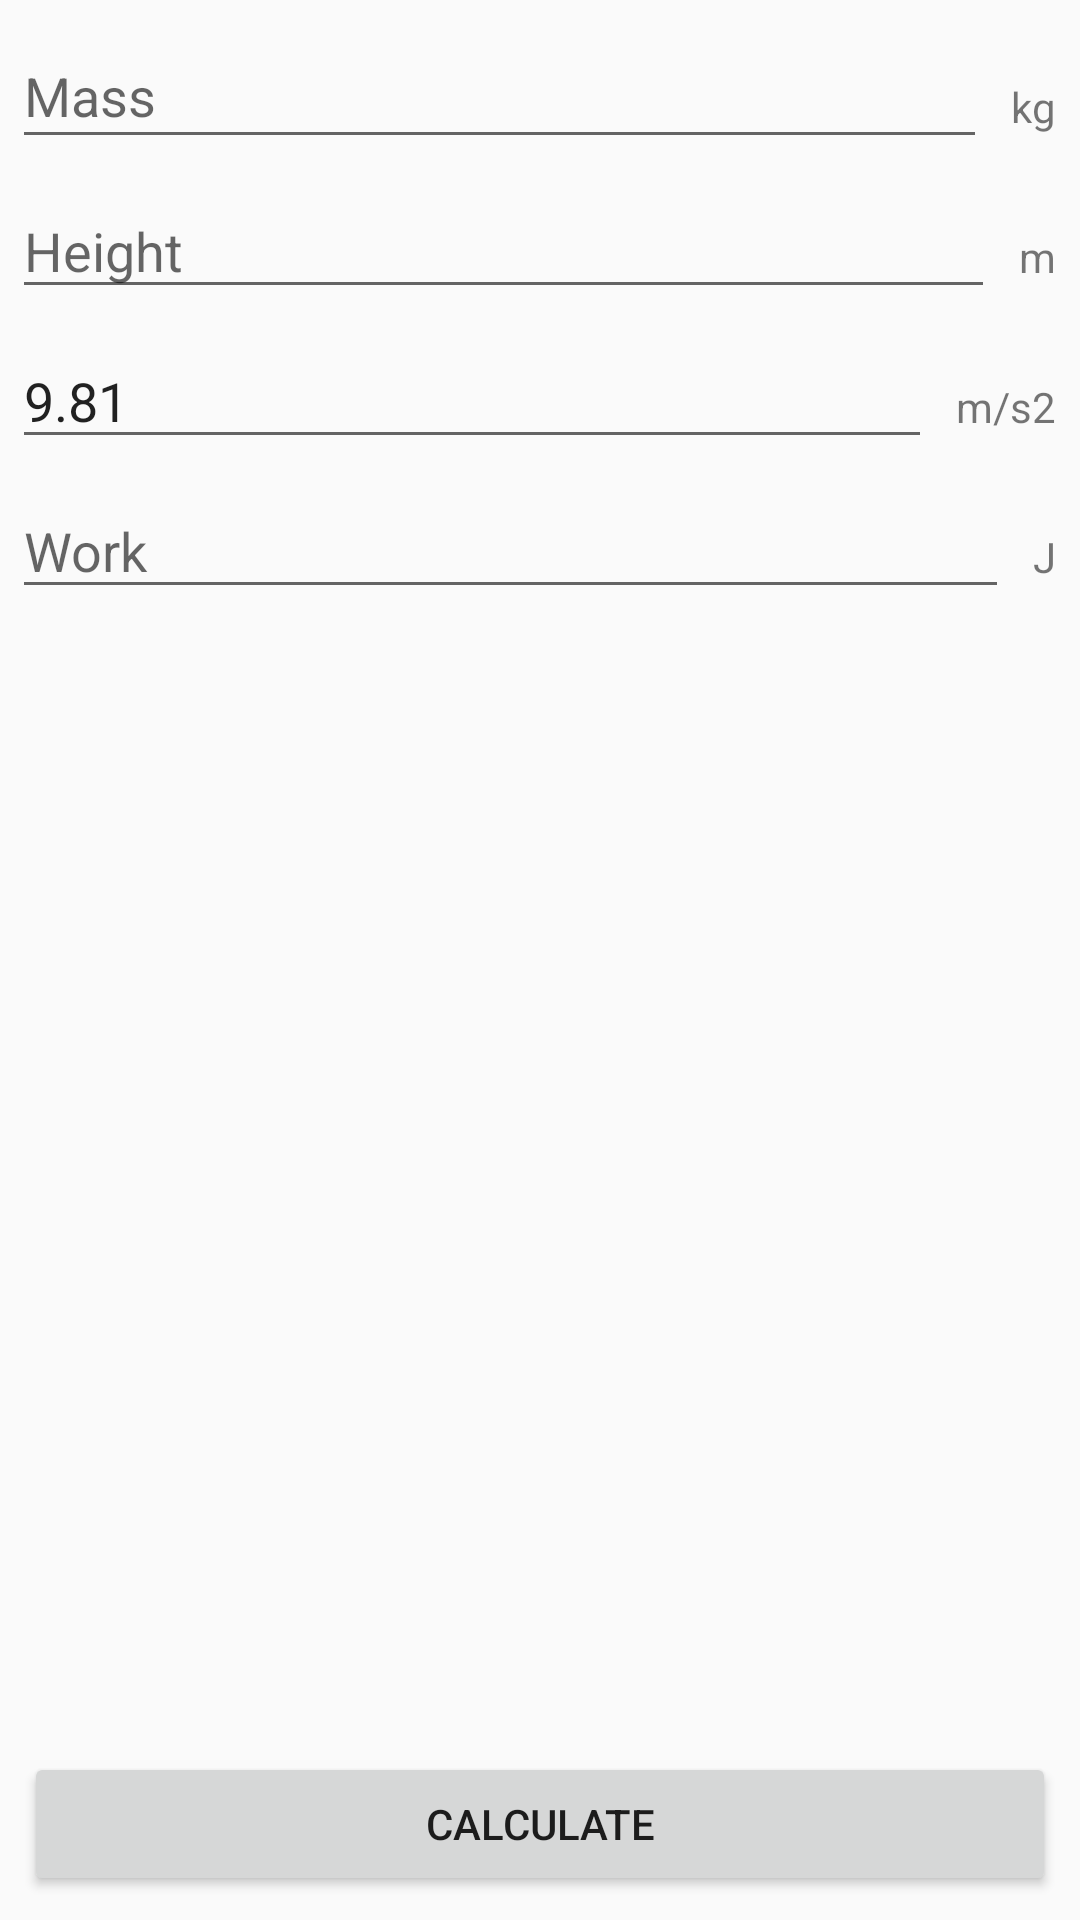

Reconstruct the res/layout file that produces this screen, plus the resources it refers to.
<!-- AndroidManifest.xml: application theme AppTheme -->
<!-- res/layout/fragment_lifting_work.xml -->
<?xml version="1.0" encoding="utf-8"?>
<androidx.constraintlayout.widget.ConstraintLayout xmlns:android="http://schemas.android.com/apk/res/android"
	xmlns:app="http://schemas.android.com/apk/res-auto"
	xmlns:tools="http://schemas.android.com/tools"
	android:layout_width="match_parent"
	android:layout_height="match_parent"
	tools:context=".MainActivity">

	<EditText
		android:id="@+id/input_mass"
		android:layout_width="0dp"
		android:layout_height="45dp"
		android:layout_marginStart="4dp"
		android:layout_marginTop="8dp"
		android:layout_marginEnd="8dp"
		android:ems="10"
		android:hint="@string/name_mass"
		android:importantForAutofill="no"
		android:inputType="numberDecimal"
		app:layout_constraintEnd_toStartOf="@+id/unit_mass"
		app:layout_constraintStart_toStartOf="parent"
        app:layout_constraintTop_toTopOf="parent"
        tools:targetApi="o" />

	<EditText
		android:id="@+id/input_height"
		android:layout_width="0dp"
		android:layout_height="42dp"
		android:layout_marginTop="8dp"
		android:layout_marginEnd="8dp"
		android:ems="10"
		android:hint="@string/name_height"
		android:importantForAutofill="no"
		android:inputType="numberDecimal"
		app:layout_constraintEnd_toStartOf="@+id/unit_height"
		app:layout_constraintStart_toStartOf="@+id/input_mass"
        app:layout_constraintTop_toBottomOf="@+id/input_mass"
        tools:targetApi="o" />

	<EditText
		android:id="@+id/input_gravity"
		android:layout_width="0dp"
		android:layout_height="42dp"
		android:layout_marginTop="8dp"
		android:layout_marginEnd="8dp"
		android:ems="10"
		android:hint="@string/name_gravity"
		android:importantForAutofill="no"
		android:inputType="numberDecimal"
		android:text="@string/standard_gravity"
		app:layout_constraintEnd_toStartOf="@+id/unit_gravity"
		app:layout_constraintHorizontal_bias="0.0"
		app:layout_constraintStart_toStartOf="@+id/input_height"
        app:layout_constraintTop_toBottomOf="@+id/input_height"
        tools:targetApi="o" />

	<EditText
		android:id="@+id/input_work"
		android:layout_width="0dp"
		android:layout_height="42dp"
		android:layout_marginTop="8dp"
		android:layout_marginEnd="8dp"
		android:ems="10"
		android:hint="@string/name_work"
		android:importantForAutofill="no"
		android:inputType="numberDecimal"
		app:layout_constraintEnd_toStartOf="@+id/unit_work"
		app:layout_constraintStart_toStartOf="@+id/input_height"
        app:layout_constraintTop_toBottomOf="@+id/input_gravity"
        tools:targetApi="o" />

	<TextView
		android:id="@+id/unit_mass"
		android:layout_width="wrap_content"
		android:layout_height="wrap_content"
		android:layout_marginEnd="8dp"
		android:layout_marginBottom="8dp"
		android:text="@string/unit_mass"
		app:layout_constraintBottom_toBottomOf="@+id/input_mass"
		app:layout_constraintEnd_toEndOf="parent" />

	<TextView
		android:id="@+id/unit_height"
		android:layout_width="wrap_content"
		android:layout_height="wrap_content"
		android:layout_marginEnd="8dp"
		android:layout_marginBottom="8dp"
		android:text="@string/unit_height"
		app:layout_constraintBottom_toBottomOf="@+id/input_height"
		app:layout_constraintEnd_toEndOf="parent" />

	<TextView
		android:id="@+id/unit_gravity"
		android:layout_width="wrap_content"
		android:layout_height="wrap_content"
		android:layout_marginEnd="8dp"
		android:layout_marginBottom="8dp"
		android:text="@string/unit_gravity"
		app:layout_constraintBottom_toBottomOf="@+id/input_gravity"
		app:layout_constraintEnd_toEndOf="parent" />

	<TextView
		android:id="@+id/unit_work"
		android:layout_width="wrap_content"
		android:layout_height="wrap_content"
		android:layout_marginEnd="8dp"
		android:layout_marginBottom="8dp"
		android:text="@string/unit_work"
		app:layout_constraintBottom_toBottomOf="@+id/input_work"
		app:layout_constraintEnd_toEndOf="parent" />

	<Button
		android:id="@+id/btn_LiftingWork"
		android:layout_width="0dp"
		android:layout_height="wrap_content"
		android:layout_marginStart="8dp"
		android:layout_marginEnd="8dp"
		android:layout_marginBottom="8dp"
		android:text="@string/name_calculate"
		app:layout_constraintBottom_toBottomOf="parent"
		app:layout_constraintEnd_toEndOf="parent"
		app:layout_constraintStart_toStartOf="parent" />
</androidx.constraintlayout.widget.ConstraintLayout>
<!-- resources referenced by this layout -->
<resources>
  <string name="name_calculate">Calculate</string>
  <string name="name_gravity">Gravity</string>
  <string name="name_height">Height</string>
  <string name="name_mass">Mass</string>
  <string name="name_work">Work</string>
  <string name="standard_gravity">9.81</string>
  <string name="unit_gravity">m/s2</string>
  <string name="unit_height">m</string>
  <string name="unit_mass">kg</string>
  <string name="unit_work">J</string>
  <style name="AppTheme" parent="Theme.AppCompat.Light.DarkActionBar">
          
          <item name="colorPrimary">@color/colorPrimary</item>
          <item name="colorPrimaryDark">@color/colorPrimaryDark</item>
          <item name="colorAccent">@color/colorAccent</item>
      </style>
  <color name="colorPrimary">#008577</color>
  <color name="colorPrimaryDark">#00574B</color>
  <color name="colorAccent">#D81B60</color>
</resources>
